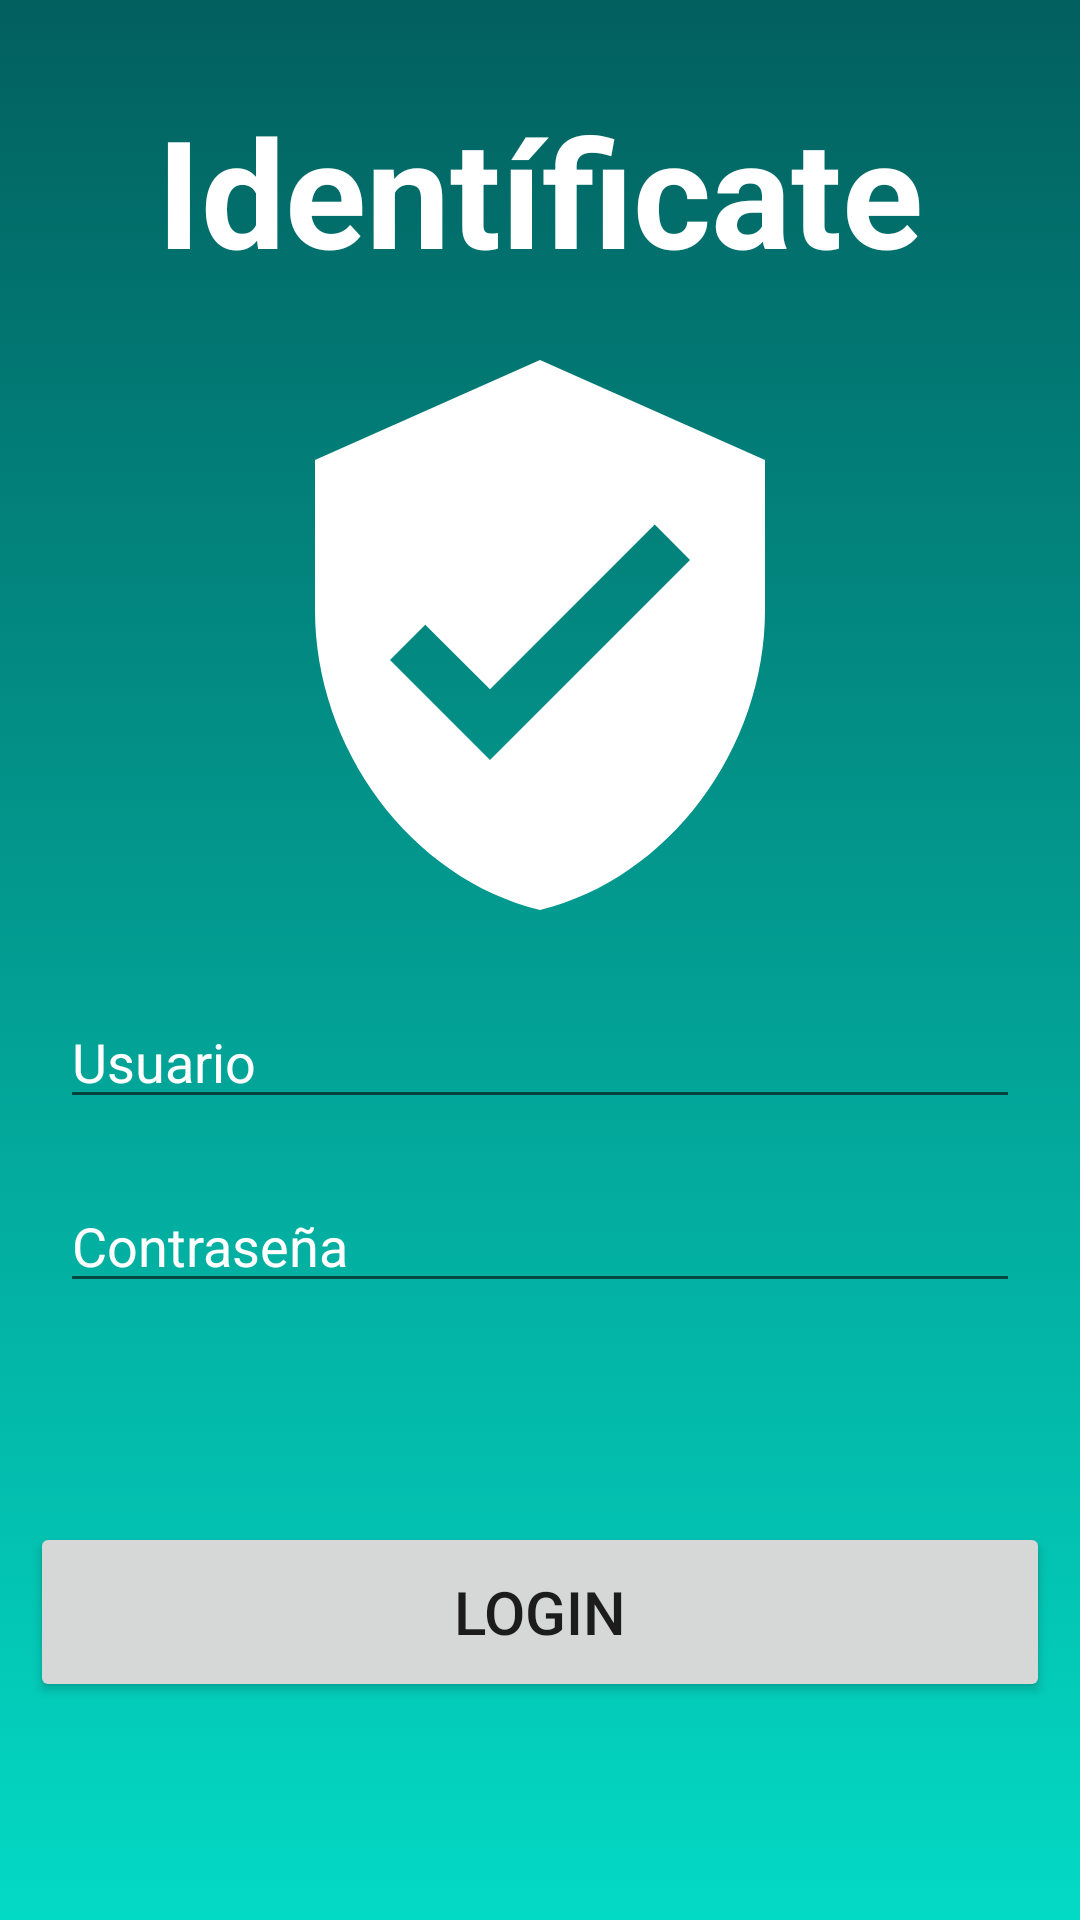

Reconstruct the res/layout file that produces this screen, plus the resources it refers to.
<!-- AndroidManifest.xml: application theme Theme.EmptyApp -->
<!-- res/layout/activity_main.xml -->
<?xml version="1.0" encoding="utf-8"?>
<androidx.constraintlayout.widget.ConstraintLayout xmlns:android="http://schemas.android.com/apk/res/android"
    xmlns:app="http://schemas.android.com/apk/res-auto"
    xmlns:tools="http://schemas.android.com/tools"
    android:background="@drawable/bg_gradient2"
    android:layout_width="match_parent"
    android:layout_height="match_parent"
    tools:context=".MainActivity">

    <TextView
        android:id="@+id/tvTitle"
        android:layout_width="wrap_content"
        android:layout_height="wrap_content"
        android:layout_marginTop="30dp"
        android:layout_marginBottom="50dp"
        android:text="@string/loginTitle"
        android:textSize="50sp"
        android:textStyle="bold"
        android:textColor="@color/white"
        app:layout_constraintTop_toTopOf="parent"
        app:layout_constraintEnd_toEndOf="parent"
        app:layout_constraintStart_toStartOf="parent" />

    <EditText
        android:id="@+id/etName"
        android:layout_width="match_parent"
        android:layout_height="wrap_content"
        android:hint="@string/user"
        android:layout_margin="20dp"
        android:inputType="textPersonName"
        android:layout_marginTop="50dp"
        android:textColorHint="@color/white"
        app:layout_constraintEnd_toEndOf="parent"
        app:layout_constraintStart_toStartOf="parent"
        app:layout_constraintTop_toBottomOf="@id/imageView" />

    <EditText
        android:id="@+id/etPass"
        android:layout_width="match_parent"
        android:layout_height="wrap_content"
        android:layout_margin="20dp"
        android:ems="10"
        android:hint="@string/pass"
        android:inputType="textPassword"
        android:textColorHint="@color/white"
        app:layout_constraintEnd_toEndOf="parent"
        app:layout_constraintStart_toStartOf="parent"
        app:layout_constraintTop_toBottomOf="@+id/etName" />

    <ImageView
        android:id="@+id/imageView"
        android:layout_width="200dp"
        android:layout_height="200dp"
        android:layout_marginTop="15dp"
        app:layout_constraintEnd_toEndOf="parent"
        app:layout_constraintStart_toStartOf="parent"
        app:layout_constraintTop_toBottomOf="@+id/tvTitle"
        app:srcCompat="@drawable/ic_shield" />

    <Button
        android:layout_width="match_parent"
        android:layout_height="60dp"
        android:layout_margin="10dp"
        android:text="Login"
        android:textSize="20sp"
        app:layout_constraintBottom_toBottomOf="parent"
        app:layout_constraintEnd_toEndOf="parent"
        app:layout_constraintStart_toStartOf="parent"
        app:layout_constraintTop_toBottomOf="@+id/etPass" />

</androidx.constraintlayout.widget.ConstraintLayout>
<!-- resources referenced by this layout -->
<resources>
  <color name="white">#FFFFFFFF</color>
  <!-- drawable bg_gradient2 (drawable-v24) -->
  <?xml version="1.0" encoding="utf-8"?>
  <selector xmlns:android="http://schemas.android.com/apk/res/android">
      <item>
          <shape android:shape="rectangle">
              <gradient
                  android:startColor="@color/teal_200"
                  android:endColor="@color/teal_900"
                  android:angle="90" />
          </shape>
      </item>
  </selector>
  <!-- drawable ic_shield (drawable) -->
  <vector android:height="24dp" android:tint="#ffffff"
      android:viewportHeight="24" android:viewportWidth="24"
      android:width="24dp" xmlns:android="http://schemas.android.com/apk/res/android">
      <path android:fillColor="@android:color/white" android:pathData="M12,1L3,5v6c0,5.55 3.84,10.74 9,12 5.16,-1.26 9,-6.45 9,-12L21,5l-9,-4zM10,17l-4,-4 1.41,-1.41L10,14.17l6.59,-6.59L18,9l-8,8z"/>
  </vector>
  <string name="loginTitle">Identíficate</string>
  <string name="pass">Contraseña</string>
  <string name="user">Usuario</string>
  <style name="Theme.EmptyApp" parent="Theme.MaterialComponents.DayNight.NoActionBar">
          
          <item name="colorPrimary">@color/purple_500</item>
          <item name="colorPrimaryVariant">@color/purple_700</item>
          <item name="colorOnPrimary">@color/white</item>
          
          <item name="colorSecondary">@color/teal_200</item>
          <item name="colorSecondaryVariant">@color/teal_700</item>
          <item name="colorOnSecondary">@color/black</item>
          
          <item name="android:statusBarColor" tools:targetApi="l">?attr/colorPrimaryVariant</item>
          
      </style>
  <color name="teal_200">#FF03DAC5</color>
  <color name="teal_900">#02605F</color>
  <color name="purple_500">#FF6200EE</color>
  <color name="purple_700">#FF3700B3</color>
  <color name="teal_700">#FF018786</color>
  <color name="black">#FF000000</color>
</resources>
